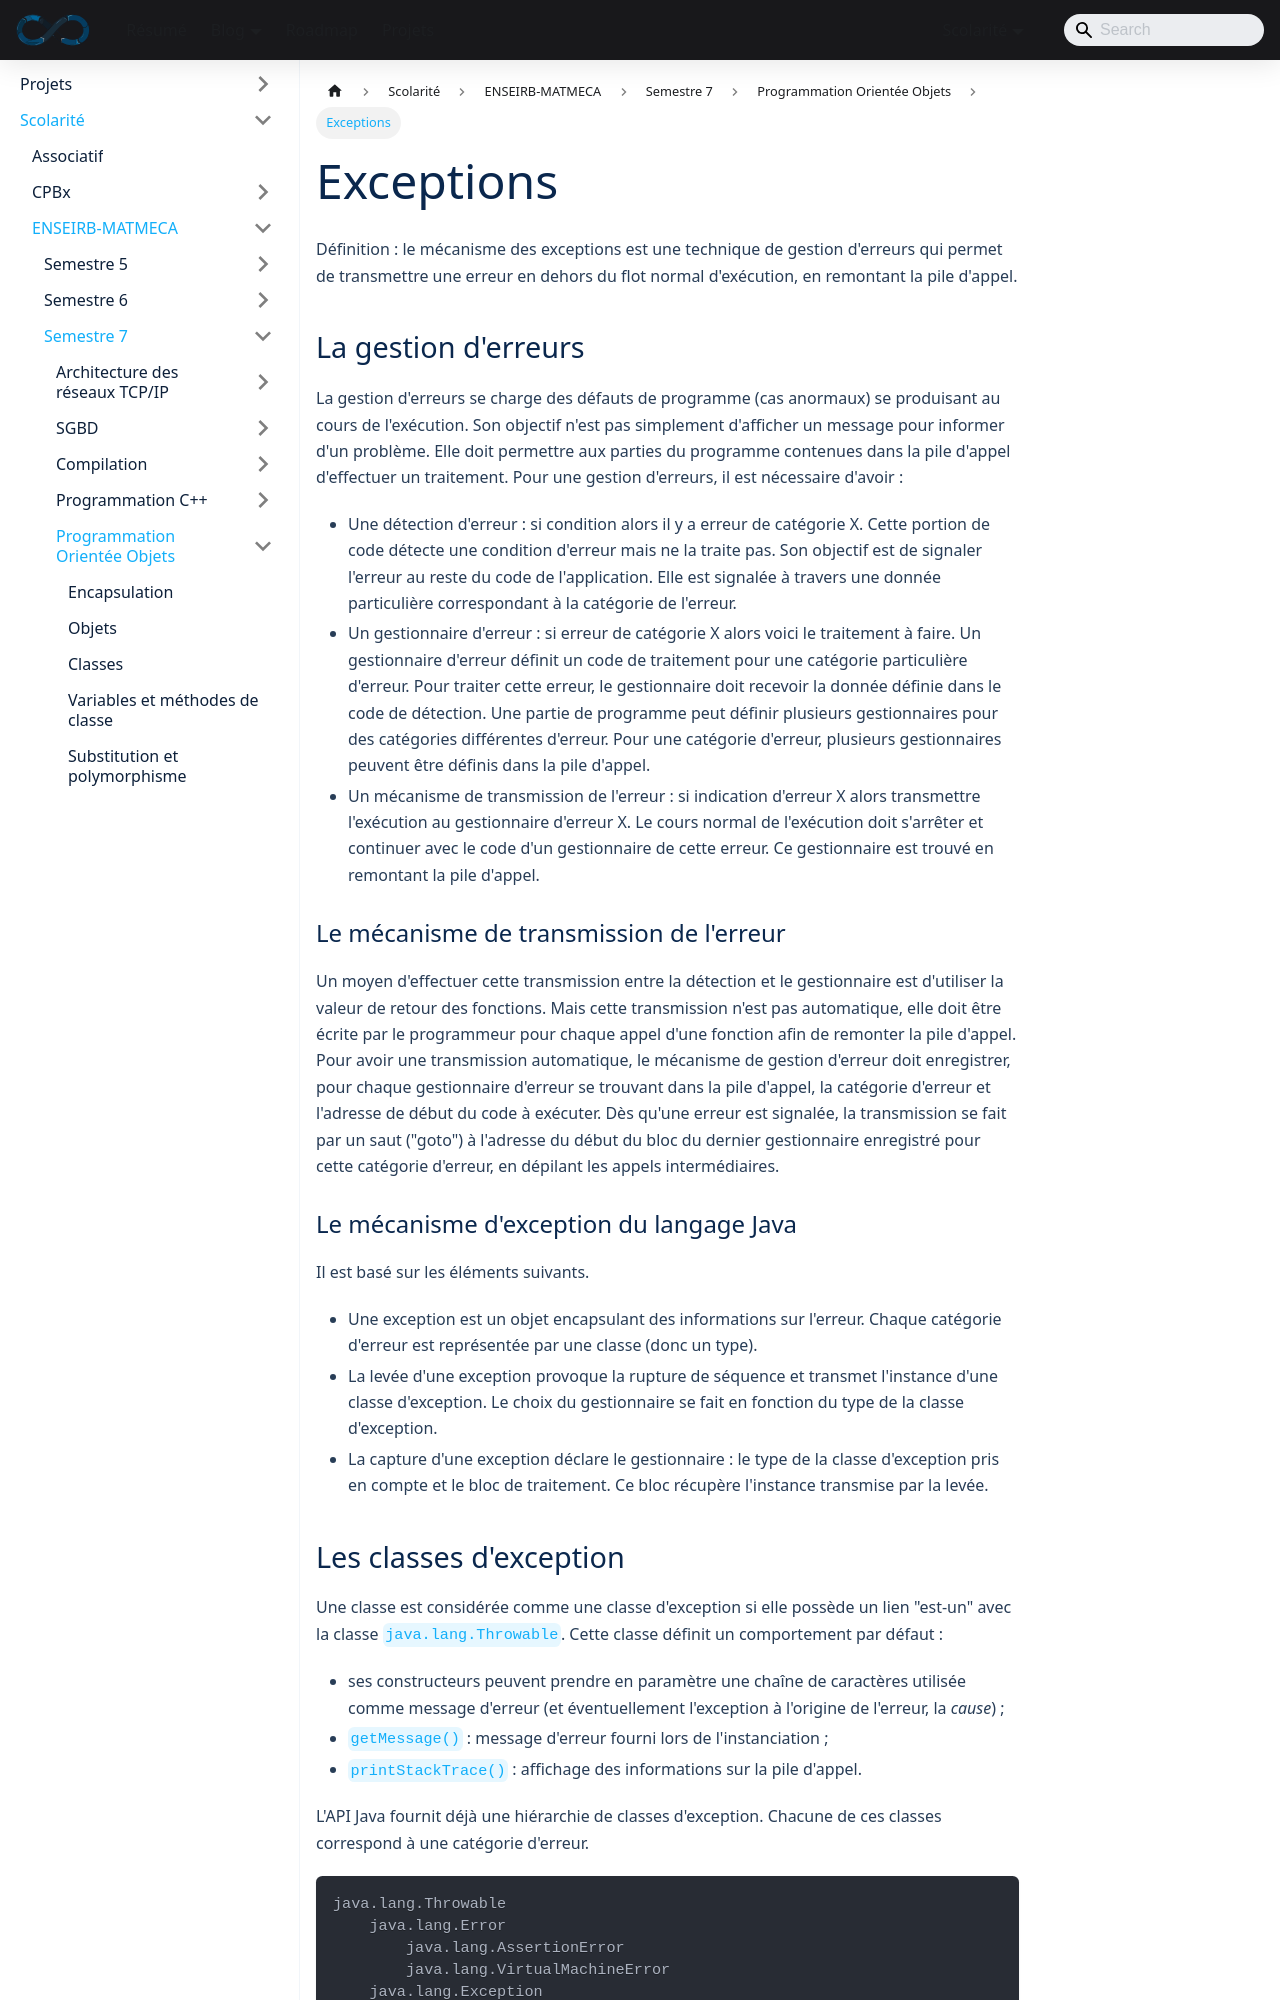

repository: sedelpeuch/sedelpeuch.github.io · page: docs/scolarite/enseirb/s7/poo/8/index.html · generator: docusaurus

---
title: "Exceptions"
description: "Gestion d'erreurs par exceptions en Java : hiérarchie Throwable, throw, try/catch/finally, try-with-resources, clause throws et exceptions vérifiées."
---

**Définition** : le mécanisme des exceptions est une technique de gestion
d'erreurs qui permet de transmettre une erreur en dehors du flot normal
d'exécution, en remontant la pile d'appel.

## La gestion d'erreurs

La gestion d'erreurs se charge des défauts de programme (cas anormaux) se
produisant au cours de l'exécution. Son objectif n'est pas simplement d'afficher
un message pour informer d'un problème. Elle doit permettre aux parties du
programme contenues dans la pile d'appel d'effectuer un traitement. Pour une
gestion d'erreurs, il est nécessaire d'avoir :

+ Une détection d'erreur : si condition alors il y a erreur de catégorie X. Cette
  portion de code détecte une condition d'erreur mais ne la traite pas. Son
  objectif est de signaler l'erreur au reste du code de l'application. Elle est
  signalée à travers une donnée particulière correspondant à la catégorie de
  l'erreur.
+ Un gestionnaire d'erreur : si erreur de catégorie X alors voici le traitement
  à faire. Un gestionnaire d'erreur définit un code de traitement pour une
  catégorie particulière d'erreur. Pour traiter cette erreur, le gestionnaire
  doit recevoir la donnée définie dans le code de détection. Une partie de
  programme peut définir plusieurs gestionnaires pour des catégories différentes
  d'erreur. Pour une catégorie d'erreur, plusieurs gestionnaires peuvent être
  définis dans la pile d'appel.
+ Un mécanisme de transmission de l'erreur : si indication d'erreur X alors
  transmettre l'exécution au gestionnaire d'erreur X. Le cours normal de
  l'exécution doit s'arrêter et continuer avec le code d'un gestionnaire de
  cette erreur. Ce gestionnaire est trouvé en remontant la pile d'appel.

### Le mécanisme de transmission de l'erreur

Un moyen d'effectuer cette transmission entre la détection et le gestionnaire
est d'utiliser la valeur de retour des fonctions. Mais cette transmission n'est
pas automatique, elle doit être écrite par le programmeur pour chaque appel
d'une fonction afin de remonter la pile d'appel. Pour avoir une transmission
automatique, le mécanisme de gestion d'erreur doit enregistrer, pour chaque
gestionnaire d'erreur se trouvant dans la pile d'appel, la catégorie d'erreur
et l'adresse de début du code à exécuter. Dès qu'une erreur est signalée, la
transmission se fait par un saut ("goto") à l'adresse du début du bloc du
dernier gestionnaire enregistré pour cette catégorie d'erreur, en dépilant les
appels intermédiaires.
